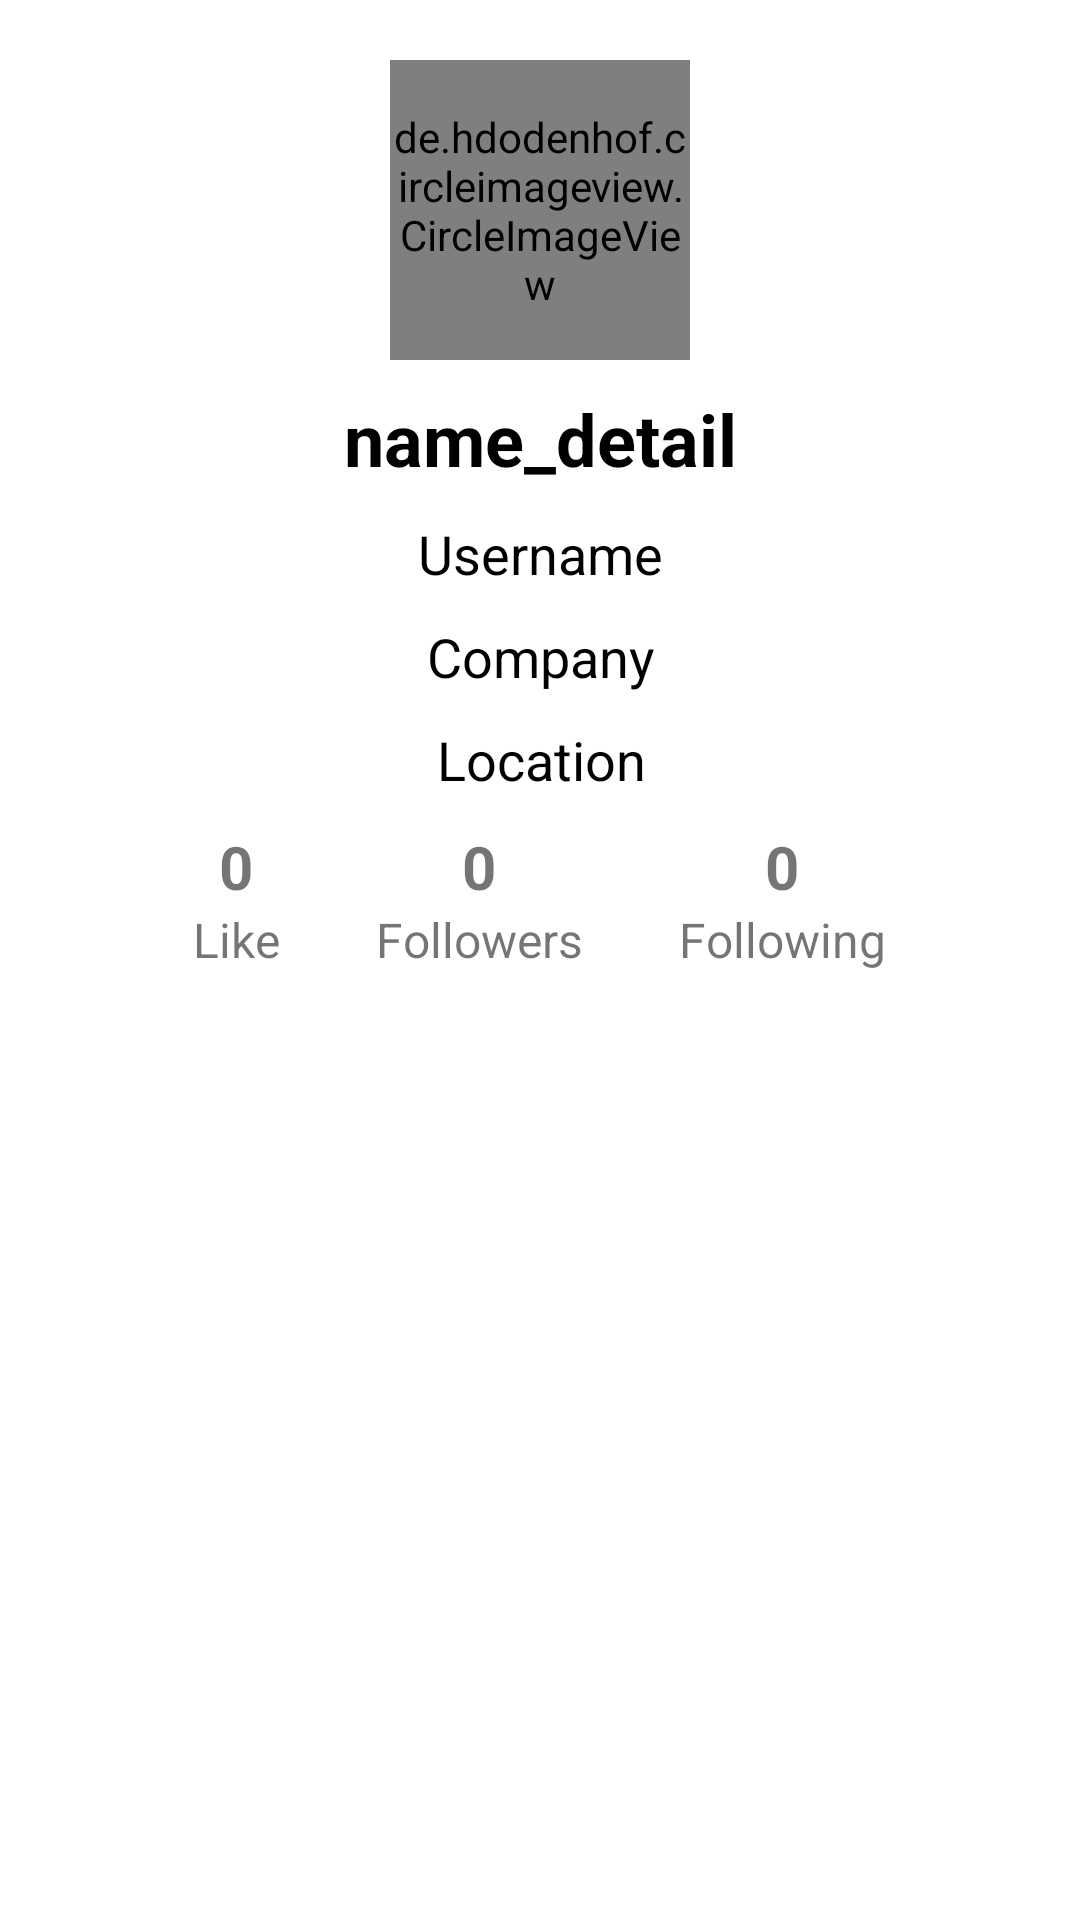

This screen was rendered from an Android layout file. Write that file and the resources it references.
<!-- AndroidManifest.xml: application theme Theme.MyLibraryApps -->
<!-- res/layout/activity_detail.xml -->
<?xml version="1.0" encoding="utf-8"?>
<androidx.constraintlayout.widget.ConstraintLayout
    xmlns:android="http://schemas.android.com/apk/res/android"
    xmlns:app="http://schemas.android.com/apk/res-auto"
    xmlns:tools="http://schemas.android.com/tools"
    android:layout_width="match_parent"
    android:layout_height="match_parent"
    tools:context=".DetailActivity">

    <de.hdodenhof.circleimageview.CircleImageView
        android:id="@+id/iv_profile_detail"
        android:layout_width="100dp"
        android:layout_height="100dp"
        app:layout_constraintEnd_toEndOf="parent"
        app:layout_constraintStart_toStartOf="parent"
        app:layout_constraintTop_toTopOf="parent"
        android:layout_marginTop="20dp"
        tools:src="@tools:sample/avatars" />

    <TextView
        android:id="@+id/tv_name_detail"
        android:layout_width="wrap_content"
        android:layout_height="wrap_content"
        android:text="name_detail"
        android:textColor="@color/black"
        android:textSize="24sp"
        android:textStyle="bold"
        android:layout_marginTop="10dp"
        app:layout_constraintEnd_toEndOf="@+id/iv_profile_detail"
        app:layout_constraintStart_toStartOf="@+id/iv_profile_detail"
        app:layout_constraintTop_toBottomOf="@+id/iv_profile_detail" />
    <TextView
        android:id="@+id/tv_username_detail"
        android:layout_width="wrap_content"
        android:layout_height="wrap_content"
        android:text="Username"
        android:textColor="@color/black"
        android:textSize="18sp"
        android:layout_marginTop="10dp"
        app:layout_constraintEnd_toEndOf="@+id/tv_name_detail"
        app:layout_constraintStart_toStartOf="@+id/tv_name_detail"
        app:layout_constraintTop_toBottomOf="@+id/tv_name_detail" />
    <TextView
        android:id="@+id/tv_company"
        android:layout_width="wrap_content"
        android:layout_height="wrap_content"
        android:text="Company"
        android:textColor="@color/black"
        android:textSize="18sp"
        android:layout_marginTop="10dp"
        app:layout_constraintEnd_toEndOf="@+id/tv_username_detail"
        app:layout_constraintStart_toStartOf="@+id/tv_username_detail"
        app:layout_constraintTop_toBottomOf="@+id/tv_username_detail"
        app:drawableStartCompat="@drawable/ic_company"
        android:drawablePadding="5dp"/>
    <TextView
        android:id="@+id/tv_location"
        android:layout_width="wrap_content"
        android:layout_height="wrap_content"
        android:text="Location"
        android:textColor="@color/black"
        android:textSize="18sp"
        android:layout_marginTop="10dp"
        app:layout_constraintEnd_toEndOf="@+id/tv_company"
        app:layout_constraintStart_toStartOf="@+id/tv_company"
        app:layout_constraintTop_toBottomOf="@+id/tv_company"
        app:drawableStartCompat="@drawable/ic_location"
        android:drawablePadding="5dp"/>

    <LinearLayout
        android:id="@+id/linearlayout"
        android:layout_width="match_parent"
        android:layout_height="wrap_content"
        android:gravity="center_horizontal"
        app:layout_constraintEnd_toEndOf="@id/tv_location"
        app:layout_constraintStart_toStartOf="@id/tv_location"
        app:layout_constraintTop_toBottomOf="@id/tv_location"
        android:layout_marginTop="10dp"

        android:orientation="horizontal">

        <LinearLayout
            android:layout_width="wrap_content"
            android:layout_height="wrap_content"
            android:orientation="vertical">
            <TextView
                android:id="@+id/tv_like"
                android:layout_width="match_parent"
                android:layout_height="wrap_content"
                android:layout_marginHorizontal="16dp"
                android:gravity="center"
                android:text="0"
                android:textSize="20sp"
                android:textStyle="bold"   />
            <TextView
                android:layout_width="match_parent"
                android:layout_height="wrap_content"
                android:layout_marginHorizontal="16dp"
                android:text="Like"
                android:textSize="16sp"/>
        </LinearLayout>
        <LinearLayout
            android:layout_width="wrap_content"
            android:layout_height="wrap_content"
            android:orientation="vertical">
            <TextView
                android:id="@+id/tv_followers"
                android:layout_width="match_parent"
                android:layout_height="wrap_content"
                android:layout_marginHorizontal="16dp"
                android:gravity="center"
                android:text="0"
                android:textSize="20sp"
                android:textStyle="bold"   />
            <TextView
                android:layout_width="match_parent"
                android:layout_height="wrap_content"
                android:layout_marginHorizontal="16dp"
                android:text="Followers"
                android:textSize="16sp"/>
        </LinearLayout>
        <LinearLayout
            android:layout_width="wrap_content"
            android:layout_height="wrap_content"
            android:orientation="vertical">
            <TextView
                android:id="@+id/tv_following"
                android:layout_width="match_parent"
                android:layout_height="wrap_content"
                android:layout_marginHorizontal="16dp"
                android:gravity="center"
                android:text="0"
                android:textSize="20sp"
                android:textStyle="bold"   />
            <TextView
                android:layout_width="match_parent"
                android:layout_height="wrap_content"
                android:layout_marginHorizontal="16dp"
                android:text="Following"
                android:textSize="16sp"/>
        </LinearLayout>

    </LinearLayout>


</androidx.constraintlayout.widget.ConstraintLayout>
<!-- resources referenced by this layout -->
<resources>
  <style name="Theme.MyLibraryApps" parent="Theme.MaterialComponents.DayNight.DarkActionBar">
          
          <item name="colorPrimary">@color/purple_500</item>
          <item name="colorPrimaryVariant">@color/purple_700</item>
          <item name="colorOnPrimary">@color/white</item>
          
          <item name="colorSecondary">@color/teal_200</item>
          <item name="colorSecondaryVariant">@color/teal_700</item>
          <item name="colorOnSecondary">@color/black</item>
          
          <item name="android:statusBarColor" tools:targetApi="l">?attr/colorPrimaryVariant</item>
          
      </style>
  <!-- not gathered from this repository: default colours our renderer supplied (Android Studio template values) -->
  <color name="purple_500">#FF6200EE</color>
  <color name="purple_700">#FF3700B3</color>
  <color name="teal_200">#FF03DAC5</color>
  <color name="teal_700">#FF018786</color>
  <color name="black">#FF000000</color>
  <color name="white">#FFFFFFFF</color>
</resources>
